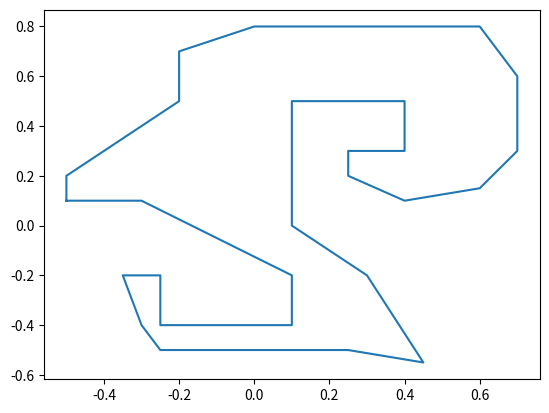

Write Python code to recreate this figure.
import numpy as np
import matplotlib.pyplot as plt
import math

shape_verts = [
    [-0.5, 0.1],
    [-0.5, 0.2],
    [-0.2, 0.5],
    [-0.2, 0.7],
    [0.0, 0.8],
    [0.6, 0.8],
    [0.7, 0.6],
    [0.7, 0.3],
    [0.6, 0.15],
    [0.4, 0.1],
    [0.25, 0.2],
    [0.25, 0.3],
    [0.4, 0.3],
    [0.4, 0.5],
    [0.1, 0.5],
    [0.1, 0.0],
    [0.3, -0.2],
    [0.45, -0.55],
    [0.25, -0.5],
    [-0.25, -0.5],
    [-0.3, -0.4],
    [-0.35, -0.2],
    [-0.25, -0.2],
    [-0.25, -0.4],
    [0.1, -0.4],
    [0.1, -0.2],
    [-0.3, 0.1]
]

shape_edges = [[i, i+1] for i in range(len(shape_verts)-1)] + [[len(shape_verts)-1, 0]]

def intersection_depth_2d(point, direction, seg1, seg2):
    '''
    Takes in a ray (point, direction), and a line segment (seg1, seg2) defined by two endpoints
    Returns a binary intersection value, which is true iff the ray intersects the segment in the positive direction
    Also returns a depth value at which the intersection occurs
    '''
    seg1 = seg1 - point
    seg2 = seg2 - point
    theta = math.atan(direction[1] / direction[0])
    rot_mat = np.array([[math.cos(-theta), -math.sin(-theta)],[math.sin(-theta), math.cos(-theta)]])
    seg1 = np.matmul([seg1], rot_mat)[0]
    seg2 = np.matmul([seg2], rot_mat)[0]
    # intersected iff one endpoint on each side of x axis
    if int(seg1[1] > 0) + int(seg2[1] > 0) == 1:
        depth = (abs(seg1[1])/(abs(seg1[1]) + abs(seg2[1]))) * seg2[0] + (abs(seg2[1])/(abs(seg1[1]) + abs(seg2[1]))) * seg1[0]
        if depth < 0.:
            return False, None
        else:
            return True, depth
    else:
        return False, None

def start_points_2d(n_points=100):
    '''
    Returns circle circumference start points, starting directions, and adjacency list
    '''
    start_points = [[math.cos(i*2.*math.pi), math.sin(i*2.*math.pi)] for i in range(n_points)]
    start_directions = [[-math.cos(i*2.*math.pi), -math.sin(i*2.*math.pi)] for i in range(n_points)]
    adj_list = [[i, i+1] for i in range(n_points)] + [n_points-1, 0]
    return start_points, start_directions, adj_list

def show_data(shape_verts, shape_edges, wrap_verts, wrap_edges):
    '''
    Displays the shrinkwrap algorithm components
    '''
    f, ax = plt.subplots(1,1)
    shape_verts = np.array(shape_verts + [shape_verts[0]])
    ax.plot(shape_verts[:,0], shape_verts[:,1])
    plt.show()


if __name__ == "__main__":
    show_data(shape_verts, shape_edges, [], [])